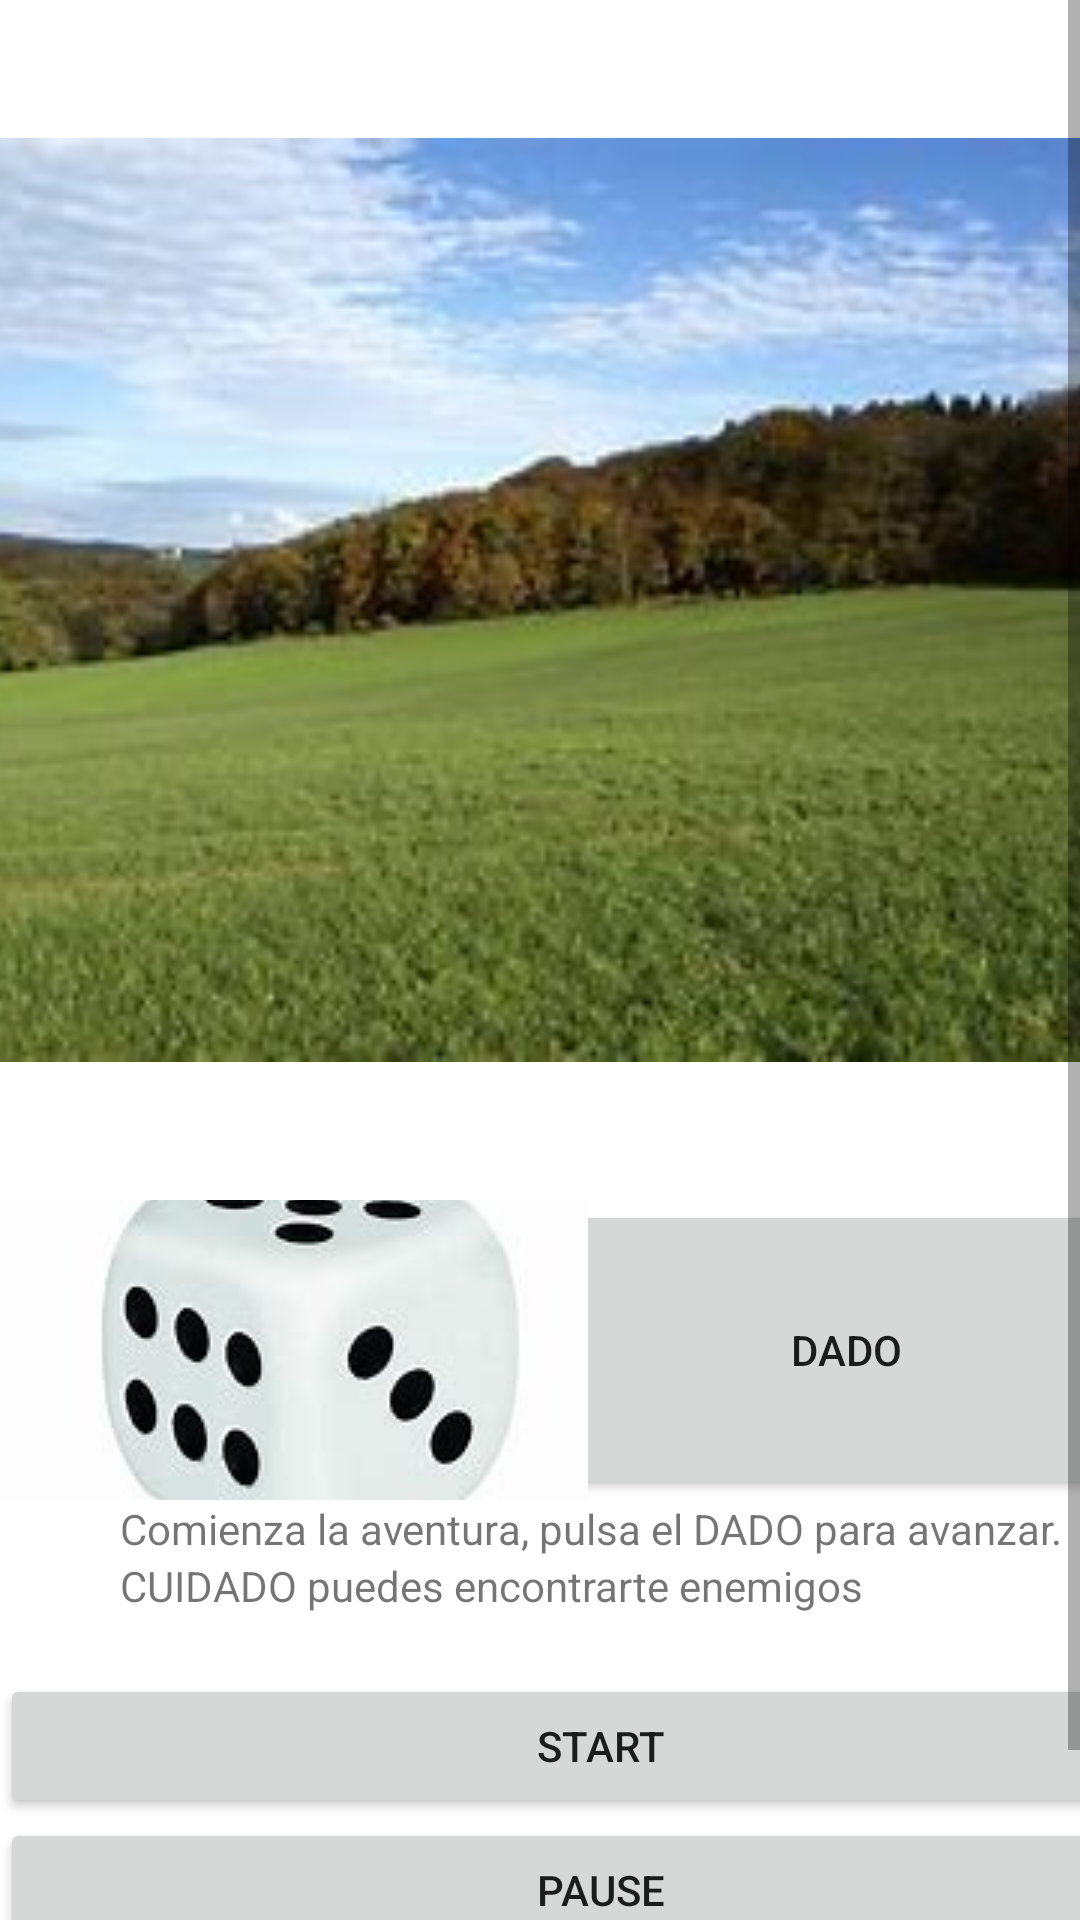

Layout XML and referenced resources for this Android screen:
<!-- AndroidManifest.xml: application theme Theme.Ejercicio10AleatorizadorDeEventos -->
<!-- res/layout/activity_main4.xml -->
<?xml version="1.0" encoding="utf-8"?>
<androidx.constraintlayout.widget.ConstraintLayout
    xmlns:android="http://schemas.android.com/apk/res/android"
    xmlns:tools="http://schemas.android.com/tools"
    xmlns:app="http://schemas.android.com/apk/res-auto"
    android:layout_width="match_parent"
    android:layout_height="match_parent"
    tools:context=".MainActivity4">

<ScrollView
    android:layout_width="wrap_content"
    android:layout_height="wrap_content"
    tools:ignore="MissingConstraints">
  <TableLayout
      android:layout_width="match_parent"
      android:layout_height="match_parent">

    <TableRow
        android:layout_width="wrap_content"
        android:layout_height="wrap_content"
        android:gravity="center">

      <ImageView
          android:id="@+id/imageView8"
          android:layout_width="400dp"
          android:layout_height="400dp"
          app:srcCompat="@drawable/campo" />

    </TableRow>



    <TableRow
        android:layout_width="match_parent"
        android:layout_height="match_parent"
        android:gravity="center">

      <Button
          android:id="@+id/button5"
          android:layout_width="wrap_content"
          android:layout_height="100dp"
          android:drawableLeft="@drawable/dado"
          android:text="DADO" />

    </TableRow>

    <TableRow
        android:layout_width="wrap_content"
        android:layout_height="wrap_content" >

      <TextView
          android:id="@+id/textView11"
          android:layout_width="wrap_content"
          android:layout_height="wrap_content"
          android:layout_marginLeft="40dp"
          android:text="Comienza la aventura, pulsa el DADO para avanzar." />

    </TableRow>

    <TableRow
        android:layout_width="wrap_content"
        android:layout_height="wrap_content" >

      <TextView
          android:id="@+id/textView13"
          android:layout_width="wrap_content"
          android:layout_height="wrap_content"
          android:layout_marginLeft="40dp"
          android:text="CUIDADO puedes encontrarte enemigos" />
    </TableRow>

    <TableRow
        android:layout_width="match_parent"
        android:layout_height="match_parent"
        android:layout_marginTop="20dp"
        android:layout_gravity="center">

      <Button
          android:id="@+id/buttonStart"
          android:layout_width="wrap_content"
          android:layout_height="wrap_content"
          android:text="Start" />
    </TableRow>

    <TableRow
        android:layout_width="match_parent"
        android:layout_height="match_parent"
        android:layout_gravity="center">

      <Button
          android:id="@+id/buttonPause"
          android:layout_width="wrap_content"
          android:layout_height="wrap_content"
          android:text="Pause" />
    </TableRow>

    <TableRow
        android:layout_width="match_parent"
        android:layout_height="match_parent"
        android:layout_gravity="center">

      <Button
          android:id="@+id/buttonStop"
          android:layout_width="wrap_content"
          android:layout_height="wrap_content"
          android:text="Stop" />
    </TableRow>


  </TableLayout>
</ScrollView>
</androidx.constraintlayout.widget.ConstraintLayout>
<!-- resources referenced by this layout -->
<resources>
  <!-- drawable campo: jpeg bitmap (drawable, 10202 bytes) -->
  <!-- drawable dado: jpeg bitmap (drawable, 4297 bytes) -->
  <style name="Theme.Ejercicio10AleatorizadorDeEventos" parent="Theme.MaterialComponents.DayNight.DarkActionBar">
          
          <item name="colorPrimary">@color/purple_500</item>
          <item name="colorPrimaryVariant">@color/purple_700</item>
          <item name="colorOnPrimary">@color/white</item>
          
          <item name="colorSecondary">@color/teal_200</item>
          <item name="colorSecondaryVariant">@color/teal_700</item>
          <item name="colorOnSecondary">@color/black</item>
          
          <item name="android:statusBarColor">?attr/colorPrimaryVariant</item>
          
      </style>
  <!-- not gathered from this repository: default colours our renderer supplied (Android Studio template values) -->
  <color name="purple_500">#FF6200EE</color>
  <color name="purple_700">#FF3700B3</color>
  <color name="teal_200">#FF03DAC5</color>
  <color name="teal_700">#FF018786</color>
  <color name="black">#FF000000</color>
  <color name="white">#FFFFFFFF</color>
</resources>
